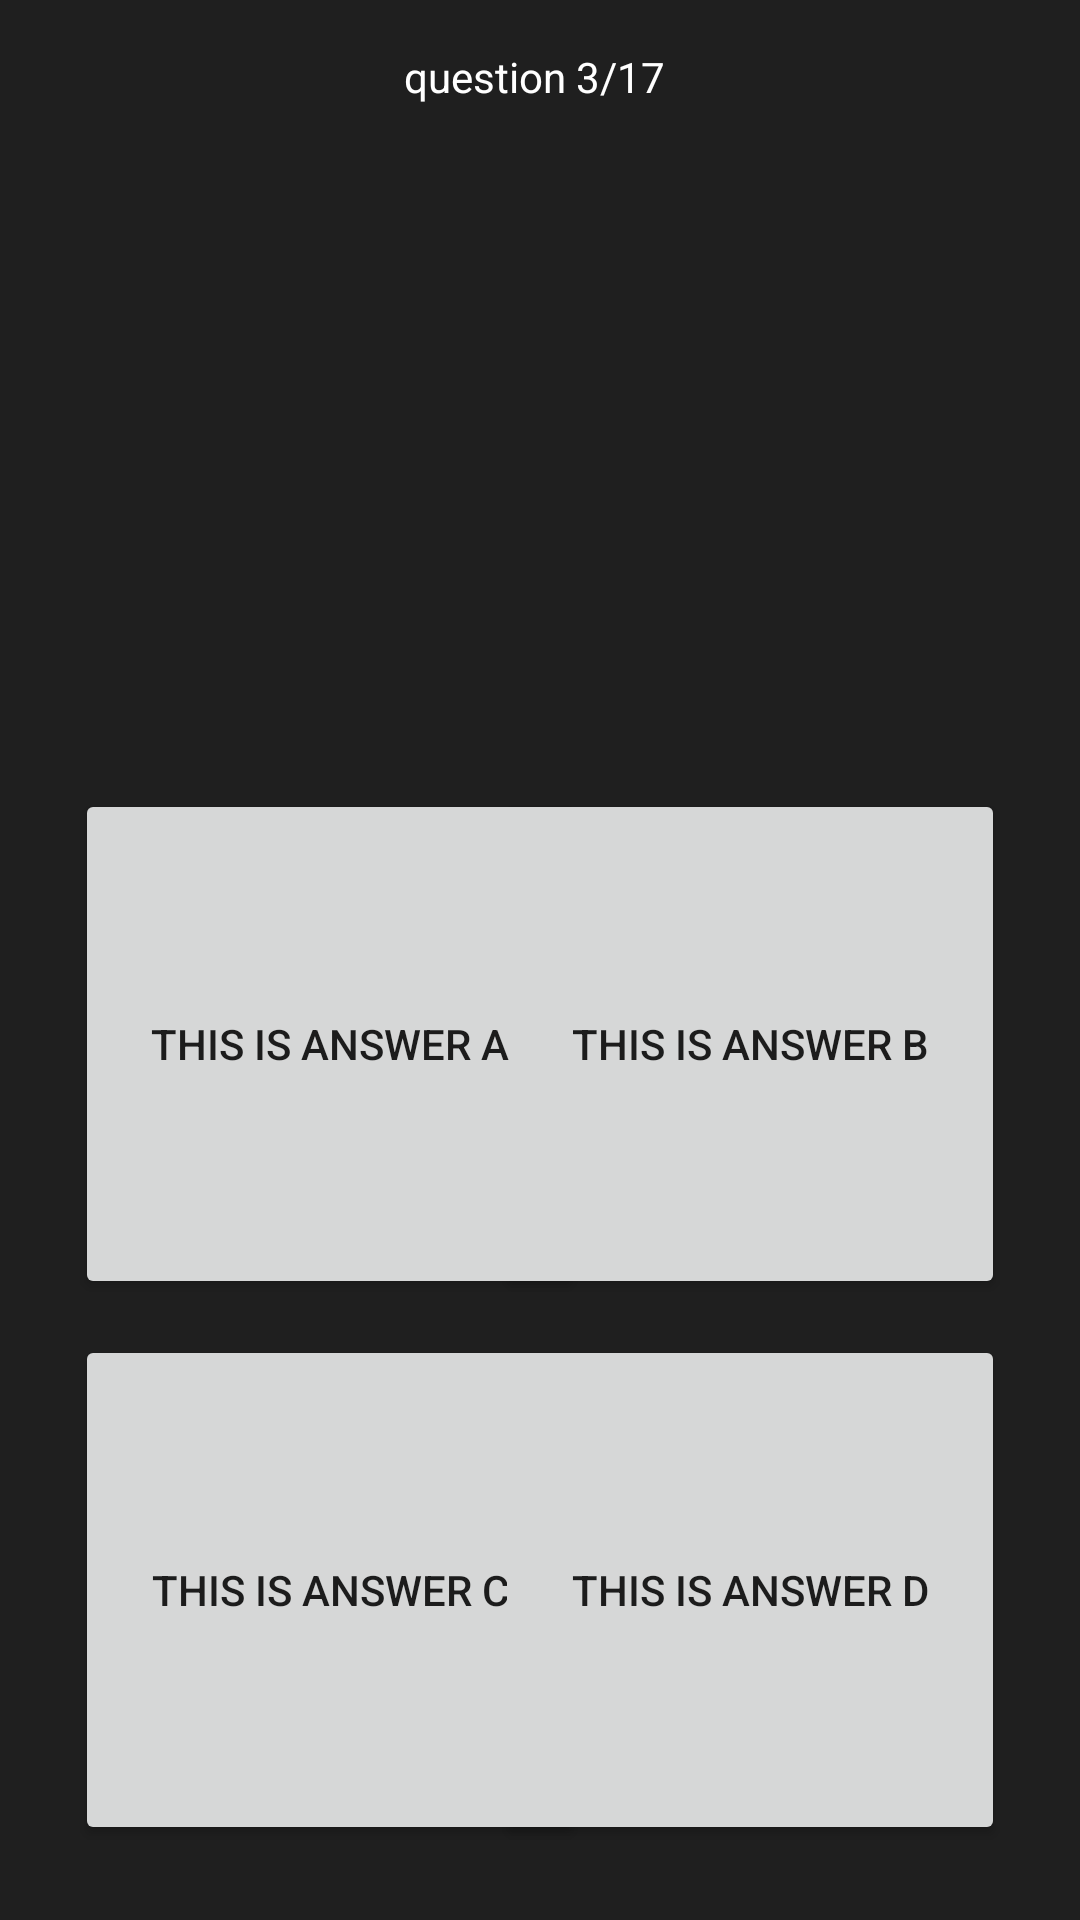

Write the Android layout XML for this screen, with the resource values it uses.
<!-- AndroidManifest.xml: application theme Theme.OutsourcingProj -->
<!-- res/layout/question_screen.xml -->
<?xml version="1.0" encoding="utf-8"?>
<androidx.constraintlayout.widget.ConstraintLayout
        xmlns:android="http://schemas.android.com/apk/res/android"
        xmlns:app="http://schemas.android.com/apk/res-auto" xmlns:tools="http://schemas.android.com/tools"
        android:layout_width="match_parent"
        android:layout_height="match_parent"
        android:background="@color/darkBlack">

    <TextView
            android:text="This Is A Sample Question, Answer Below"
            android:textColor="@color/yellow"
            android:textAlignment="center"
            android:textSize="30dp"
            android:layout_width="344dp"
            android:layout_height="170dp" android:id="@+id/textView"
            android:gravity="center_horizontal" app:layout_constraintStart_toStartOf="parent"
            android:layout_marginLeft="28dp" android:layout_marginStart="28dp" app:layout_constraintTop_toTopOf="parent"
            android:layout_marginTop="51dp" android:layout_marginEnd="28dp" android:layout_marginRight="28dp"
            app:layout_constraintEnd_toEndOf="parent" app:layout_constraintBottom_toBottomOf="parent"
            android:layout_marginBottom="595dp" app:layout_constraintHorizontal_bias="0.142"
            app:layout_constraintVertical_bias="0.0"/>
    <Button
            android:text="This Is Answer B"
            android:layout_width="170dp"
            android:layout_height="170dp" android:id="@+id/button6"
            android:layout_marginEnd="25dp" android:layout_marginRight="25dp"
            app:layout_constraintEnd_toEndOf="parent" app:layout_constraintBottom_toTopOf="@+id/button4"
            android:layout_marginBottom="12dp"/>
    <Button
            android:text="This Is Answer C"
            android:layout_width="170dp"
            android:layout_height="170dp" android:id="@+id/button3"
            app:layout_constraintBottom_toBottomOf="parent"
            android:layout_marginBottom="25dp" app:layout_constraintStart_toStartOf="parent"
            android:layout_marginLeft="25dp" android:layout_marginStart="25dp"/>
    <Button
            android:text="This Is Answer A"
            android:layout_width="170dp"
            android:layout_height="170dp" android:id="@+id/button5"
            app:layout_constraintStart_toStartOf="parent" android:layout_marginLeft="25dp"
            android:layout_marginStart="25dp" app:layout_constraintBottom_toTopOf="@+id/button3"
            android:layout_marginBottom="12dp"/>
    <Button
            android:text="This Is Answer D"
            android:layout_width="170dp"
            android:layout_height="170dp" android:id="@+id/button4"
            app:layout_constraintBottom_toBottomOf="parent"
            android:layout_marginBottom="25dp" android:layout_marginEnd="25dp" android:layout_marginRight="25dp"
            app:layout_constraintEnd_toEndOf="parent"/>
    <TextView
            android:text="question 3/17"
            android:textColor="@color/white"
            android:textAlignment="center"
            android:layout_width="wrap_content"
            android:layout_height="wrap_content" android:id="@+id/textView4"
            android:layout_marginEnd="176dp" android:layout_marginRight="176dp"
            app:layout_constraintEnd_toEndOf="parent" app:layout_constraintStart_toStartOf="parent"
            android:layout_marginLeft="177dp" android:layout_marginStart="177dp"
            app:layout_constraintTop_toTopOf="parent" android:layout_marginTop="16dp"
            android:gravity="center_horizontal" app:layout_constraintHorizontal_bias="0.533"/>
</androidx.constraintlayout.widget.ConstraintLayout>
<!-- resources referenced by this layout -->
<resources>
  <color name="darkBlack">#1f1f1f</color>
  <color name="white">#FFFFFFFF</color>
  <color name="yellow">#FFEB3B</color>
  <style name="Theme.OutsourcingProj" parent="Theme.MaterialComponents.DayNight.NoActionBar">
          
          <item name="colorPrimary">@color/yellow</item>
          <item name="colorPrimaryVariant">@color/yellow</item>
          <item name="colorOnPrimary">@color/black</item>
          
          <item name="colorSecondary">@color/darker_yellow</item>
          <item name="colorSecondaryVariant">@color/darker_yellow</item>
          <item name="colorOnSecondary">@color/black</item>
          
          <item name="android:statusBarColor" tools:targetApi="l">?attr/colorPrimaryVariant</item>
          
      </style>
  <color name="black">#FF000000</color>
  <color name="darker_yellow">#FFC823</color>
</resources>
